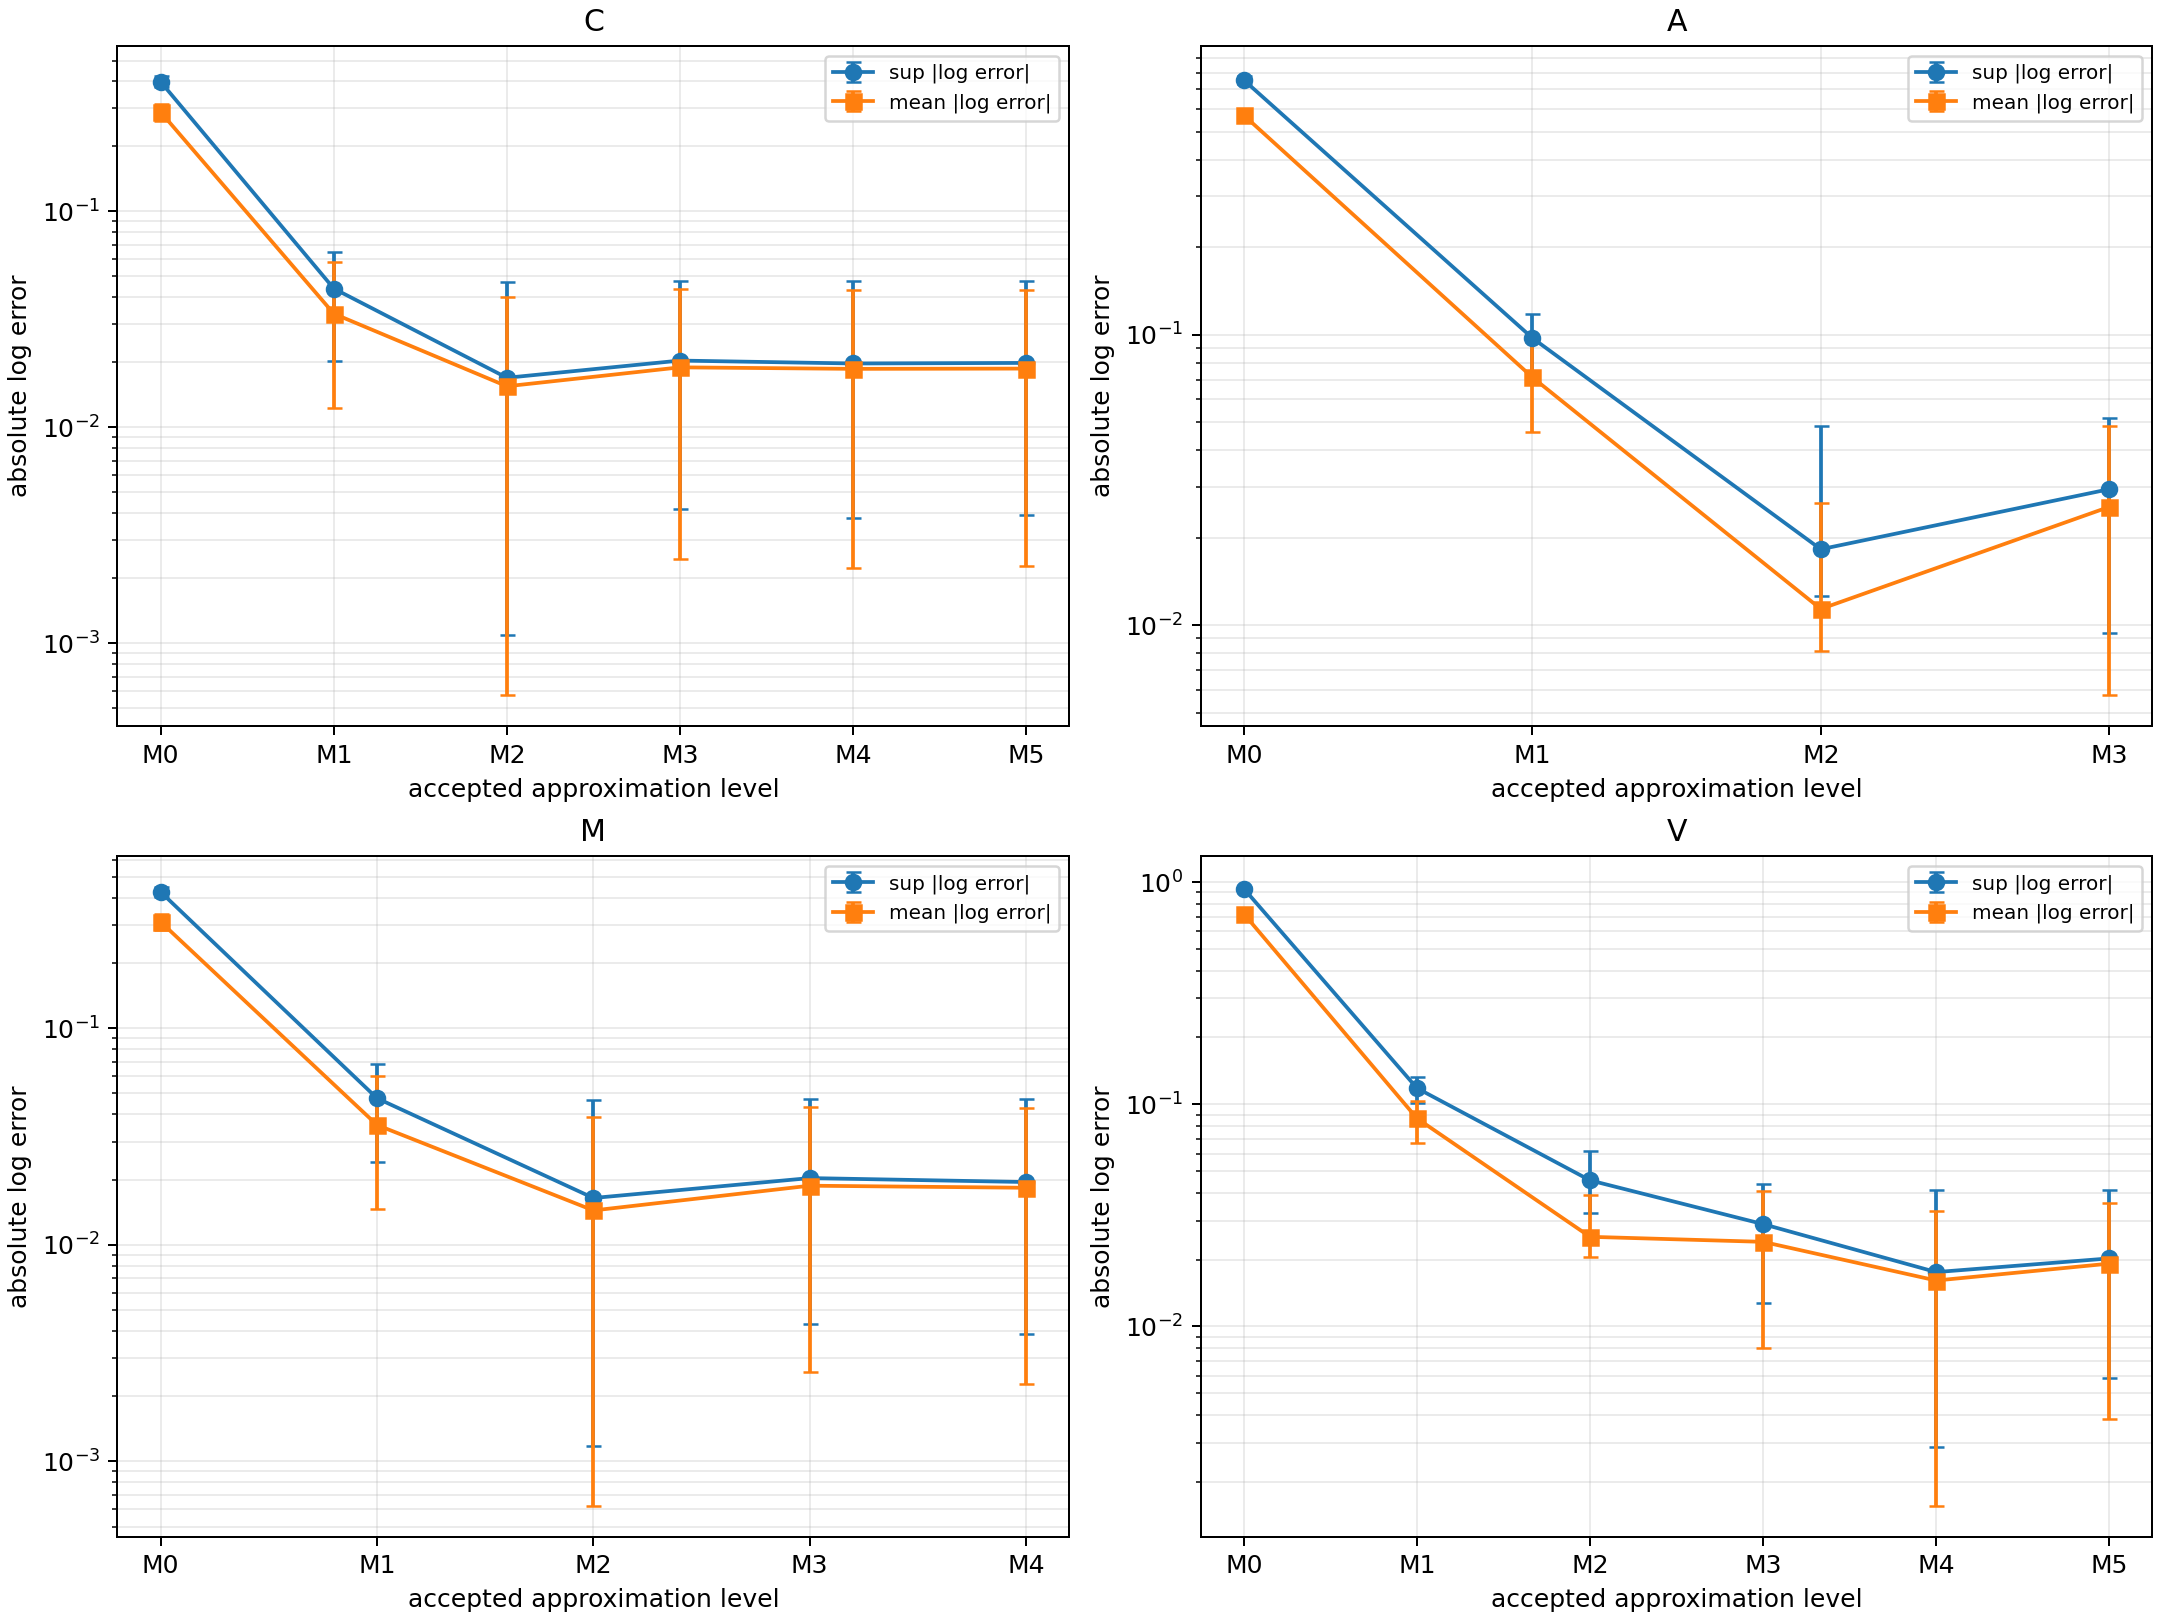

The table this chart was drawn from, first rows:
configuration, level_index, level_label, level_name, sup_absolute_log_error, sup_ci99_lower, sup_ci99_upper, mean_absolute_log_error, mean_ci99_lower, mean_ci99_upper
C, 0, M0, ntk_0moments_lower, 0.3982, 0.3772, 0.422, 0.2883, 0.2637, 0.3147
C, 1, M1, zero_radau_1node_1moments_upper, 0.04393, 0.0202, 0.06492, 0.0336, 0.01227, 0.05825
C, 2, M2, gauss_1node_2moments_lower, 0.01697, 0.00109, 0.04715, 0.01549, 0.0005727, 0.04015
C, 3, M3, zero_radau_2node_3moments_upper, 0.02038, 0.004163, 0.04739, 0.01896, 0.002452, 0.04362
C, 4, M4, gauss_2node_4moments_lower, 0.01976, 0.003813, 0.04738, 0.01866, 0.002228, 0.04331
C, 5, M5, zero_radau_3node_5moments_upper, 0.01988, 0.003909, 0.04738, 0.01871, 0.002267, 0.04337
A, 0, M0, ntk_0moments_lower, 0.7532, 0.7329, 0.7756, 0.5697, 0.5468, 0.5949
A, 1, M1, zero_radau_1node_1moments_upper, 0.09751, 0.07516, 0.1178, 0.07138, 0.04618, 0.09428
A, 2, M2, gauss_1node_2moments_lower, 0.01825, 0.01257, 0.04848, 0.01137, 0.008171, 0.02634
A, 3, M3, zero_radau_2node_3moments_upper, 0.02939, 0.009387, 0.0518, 0.02555, 0.005727, 0.04845
M, 0, M0, ntk_0moments_lower, 0.4258, 0.4048, 0.4491, 0.3098, 0.2853, 0.3358
M, 1, M1, zero_radau_1node_1moments_upper, 0.0475, 0.02424, 0.06848, 0.03575, 0.01461, 0.06029
M, 2, M2, gauss_1node_2moments_lower, 0.01645, 0.001177, 0.04679, 0.01441, 0.0006216, 0.03896
M, 3, M3, zero_radau_2node_3moments_upper, 0.02033, 0.004304, 0.0471, 0.01875, 0.002591, 0.0433
M, 4, M4, gauss_2node_4moments_lower, 0.0195, 0.003864, 0.04709, 0.01834, 0.002269, 0.04289
V, 0, M0, ntk_0moments_lower, 0.9346, 0.9205, 0.9511, 0.7198, 0.7029, 0.7395
V, 1, M1, zero_radau_1node_1moments_upper, 0.1183, 0.1018, 0.1324, 0.08646, 0.0667, 0.1034
V, 2, M2, gauss_1node_2moments_lower, 0.04549, 0.03255, 0.06193, 0.02534, 0.02056, 0.03901
V, 3, M3, zero_radau_2node_3moments_upper, 0.0289, 0.01277, 0.04378, 0.02405, 0.007976, 0.04094
V, 4, M4, gauss_2node_4moments_lower, 0.01758, 0.002863, 0.04114, 0.01611, 0.001555, 0.033
V, 5, M5, zero_radau_3node_5moments_upper, 0.02025, 0.005847, 0.04123, 0.01919, 0.00385, 0.03608
